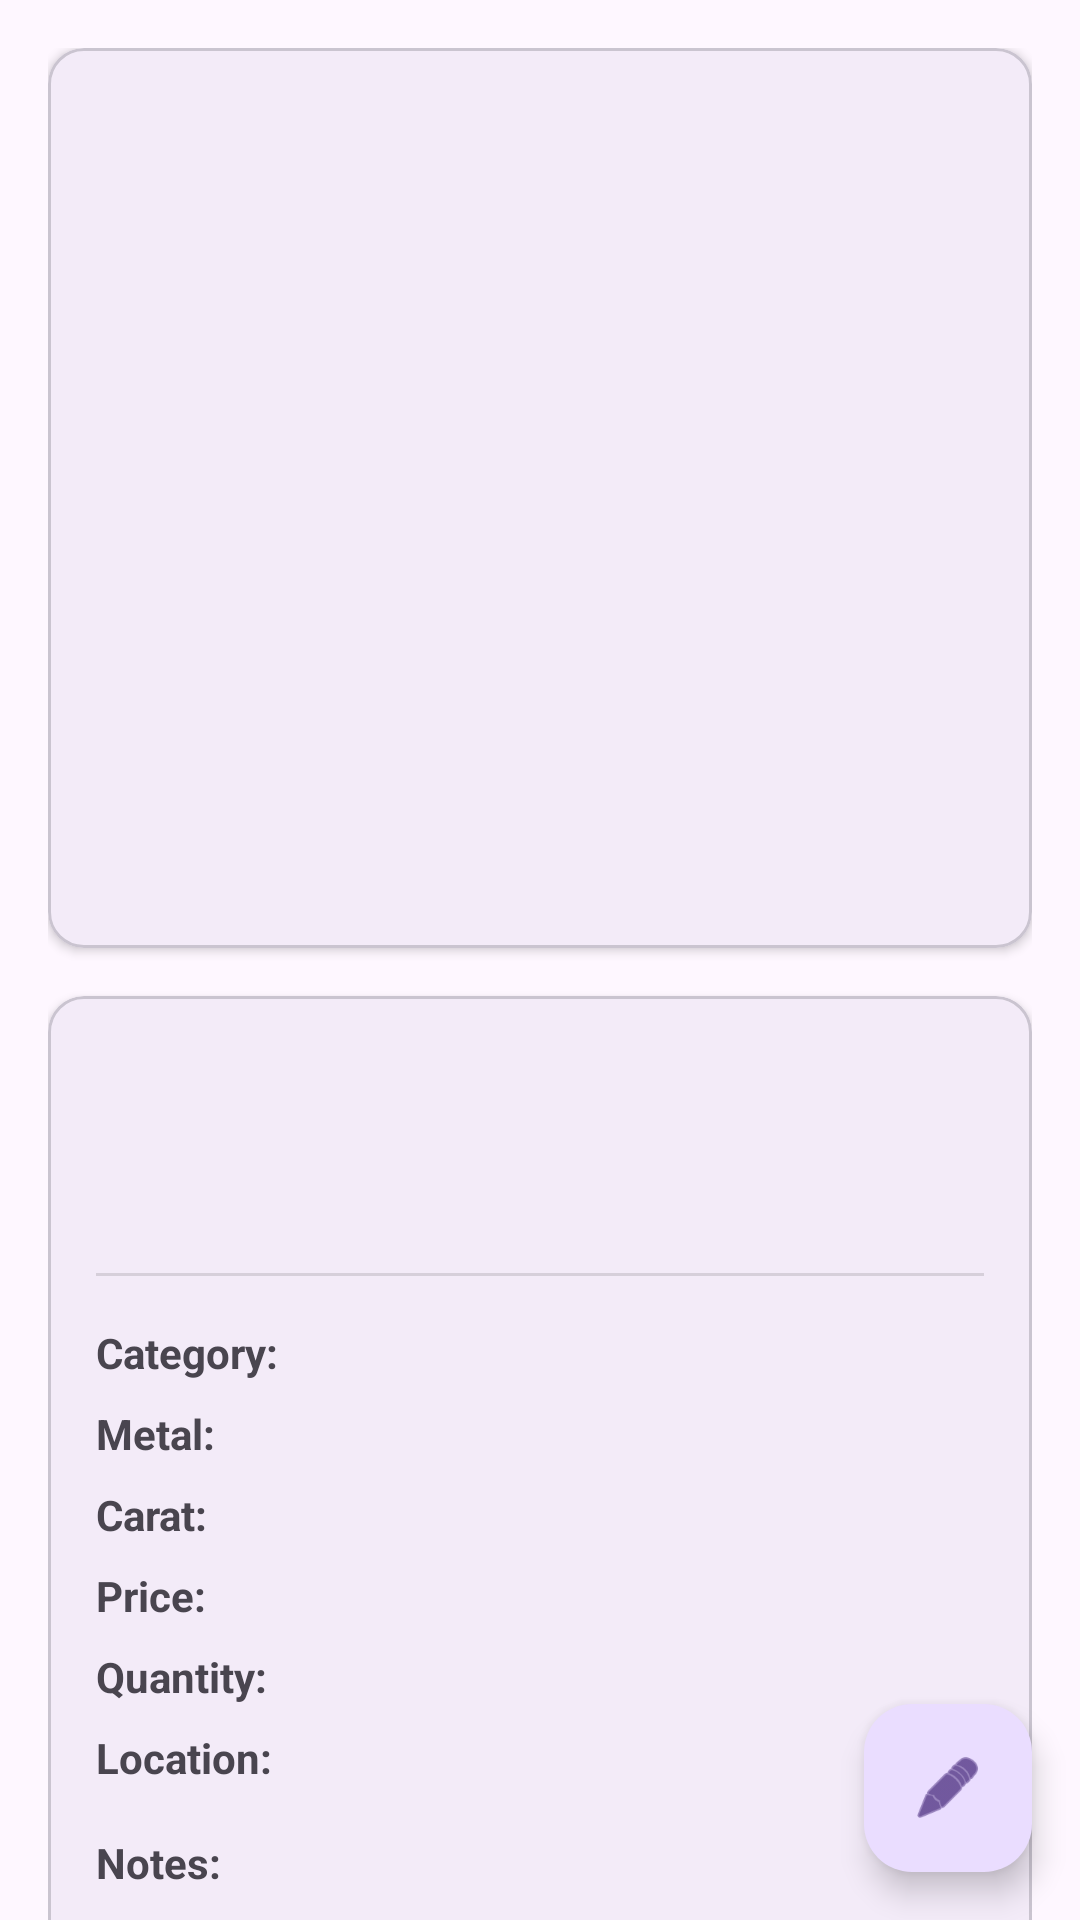

Produce the Android XML layout that renders to this screen, including the resource entries it uses.
<!-- AndroidManifest.xml: application theme Theme.JewelryManager -->
<!-- res/layout/fragment_item_detail.xml -->
<?xml version="1.0" encoding="utf-8"?>
<androidx.coordinatorlayout.widget.CoordinatorLayout xmlns:android="http://schemas.android.com/apk/res/android"
    xmlns:app="http://schemas.android.com/apk/res-auto"
    xmlns:tools="http://schemas.android.com/tools"
    android:layout_width="match_parent"
    android:layout_height="match_parent"
    tools:context=".ui.ItemDetailFragment">

    <androidx.core.widget.NestedScrollView
        android:layout_width="match_parent"
        android:layout_height="match_parent">

        <LinearLayout
            android:layout_width="match_parent"
            android:layout_height="wrap_content"
            android:orientation="vertical"
            android:padding="16dp">

            <com.google.android.material.card.MaterialCardView
                android:layout_width="match_parent"
                android:layout_height="wrap_content"
                app:cardCornerRadius="12dp"
                app:cardElevation="2dp">

                <ImageView
                    android:id="@+id/itemImage"
                    android:layout_width="match_parent"
                    android:layout_height="300dp"
                    android:scaleType="centerCrop"
                    tools:src="@tools:sample/backgrounds/scenic" />
            </com.google.android.material.card.MaterialCardView>

            <com.google.android.material.card.MaterialCardView
                android:layout_width="match_parent"
                android:layout_height="wrap_content"
                android:layout_marginTop="16dp"
                app:cardCornerRadius="12dp"
                app:cardElevation="2dp"
                app:contentPadding="16dp">

                <LinearLayout
                    android:layout_width="match_parent"
                    android:layout_height="wrap_content"
                    android:orientation="vertical">

                    <TextView
                        android:id="@+id/itemName"
                        android:layout_width="wrap_content"
                        android:layout_height="wrap_content"
                        android:textAppearance="?attr/textAppearanceHeadlineMedium"
                        tools:text="Diamond Ring" />

                    <TextView
                        android:id="@+id/itemSku"
                        android:layout_width="wrap_content"
                        android:layout_height="wrap_content"
                        android:layout_marginTop="4dp"
                        android:textAppearance="?attr/textAppearanceBodyMedium"
                        android:alpha="0.7"
                        tools:text="SKU: RNG-001" />

                    <View
                        android:layout_width="match_parent"
                        android:layout_height="1dp"
                        android:layout_marginTop="16dp"
                        android:layout_marginBottom="16dp"
                        android:background="?android:attr/listDivider" />

                    <GridLayout
                        android:layout_width="match_parent"
                        android:layout_height="wrap_content"
                        android:columnCount="2">

                        <TextView
                            android:layout_width="wrap_content"
                            android:layout_height="wrap_content"
                            android:text="Category:"
                            android:textStyle="bold" />

                        <TextView
                            android:id="@+id/itemCategory"
                            android:layout_width="wrap_content"
                            android:layout_height="wrap_content"
                            android:layout_marginStart="8dp"
                            tools:text="Ring" />

                        <TextView
                            android:layout_width="wrap_content"
                            android:layout_height="wrap_content"
                            android:layout_marginTop="8dp"
                            android:text="Metal:"
                            android:textStyle="bold" />

                        <TextView
                            android:id="@+id/itemMetal"
                            android:layout_width="wrap_content"
                            android:layout_height="wrap_content"
                            android:layout_marginStart="8dp"
                            android:layout_marginTop="8dp"
                            tools:text="White Gold" />

                        <TextView
                            android:layout_width="wrap_content"
                            android:layout_height="wrap_content"
                            android:layout_marginTop="8dp"
                            android:text="Carat:"
                            android:textStyle="bold" />

                        <TextView
                            android:id="@+id/itemCarat"
                            android:layout_width="wrap_content"
                            android:layout_height="wrap_content"
                            android:layout_marginStart="8dp"
                            android:layout_marginTop="8dp"
                            tools:text="1.25 ct" />

                        <TextView
                            android:layout_width="wrap_content"
                            android:layout_height="wrap_content"
                            android:layout_marginTop="8dp"
                            android:text="Price:"
                            android:textStyle="bold" />

                        <TextView
                            android:id="@+id/itemPrice"
                            android:layout_width="wrap_content"
                            android:layout_height="wrap_content"
                            android:layout_marginStart="8dp"
                            android:layout_marginTop="8dp"
                            android:textColor="?attr/colorPrimary"
                            tools:text="$4500.00" />

                        <TextView
                            android:layout_width="wrap_content"
                            android:layout_height="wrap_content"
                            android:layout_marginTop="8dp"
                            android:text="Quantity:"
                            android:textStyle="bold" />

                        <TextView
                            android:id="@+id/itemQuantity"
                            android:layout_width="wrap_content"
                            android:layout_height="wrap_content"
                            android:layout_marginStart="8dp"
                            android:layout_marginTop="8dp"
                            tools:text="3" />

                        <TextView
                            android:layout_width="wrap_content"
                            android:layout_height="wrap_content"
                            android:layout_marginTop="8dp"
                            android:text="Location:"
                            android:textStyle="bold" />

                        <TextView
                            android:id="@+id/itemLocation"
                            android:layout_width="wrap_content"
                            android:layout_height="wrap_content"
                            android:layout_marginStart="8dp"
                            android:layout_marginTop="8dp"
                            tools:text="Case 1A" />
                    </GridLayout>

                    <TextView
                        android:layout_width="wrap_content"
                        android:layout_height="wrap_content"
                        android:layout_marginTop="16dp"
                        android:text="Notes:"
                        android:textStyle="bold" />

                    <TextView
                        android:id="@+id/itemNotes"
                        android:layout_width="match_parent"
                        android:layout_height="wrap_content"
                        android:layout_marginTop="4dp"
                        tools:text="Excellent cut, high clarity diamond solitaire." />

                </LinearLayout>
            </com.google.android.material.card.MaterialCardView>

            <Button
                android:id="@+id/deleteButton"
                style="@style/Widget.Material3.Button.TextButton"
                android:layout_width="match_parent"
                android:layout_height="wrap_content"
                android:layout_marginTop="16dp"
                android:text="Delete Item"
                android:textColor="?attr/colorError" />

        </LinearLayout>
    </androidx.core.widget.NestedScrollView>

    <com.google.android.material.floatingactionbutton.FloatingActionButton
        android:id="@+id/editFab"
        android:layout_width="wrap_content"
        android:layout_height="wrap_content"
        android:layout_gravity="bottom|end"
        android:layout_margin="16dp"
        android:contentDescription="Edit Item"
        app:srcCompat="@android:drawable/ic_menu_edit" />

</androidx.coordinatorlayout.widget.CoordinatorLayout>
<!-- resources referenced by this layout -->
<resources>
  <style name="Theme.JewelryManager" parent="Base.Theme.JewelryManager" />
  <style name="Base.Theme.JewelryManager" parent="Theme.Material3.DayNight.NoActionBar">
          
          
      </style>
</resources>
